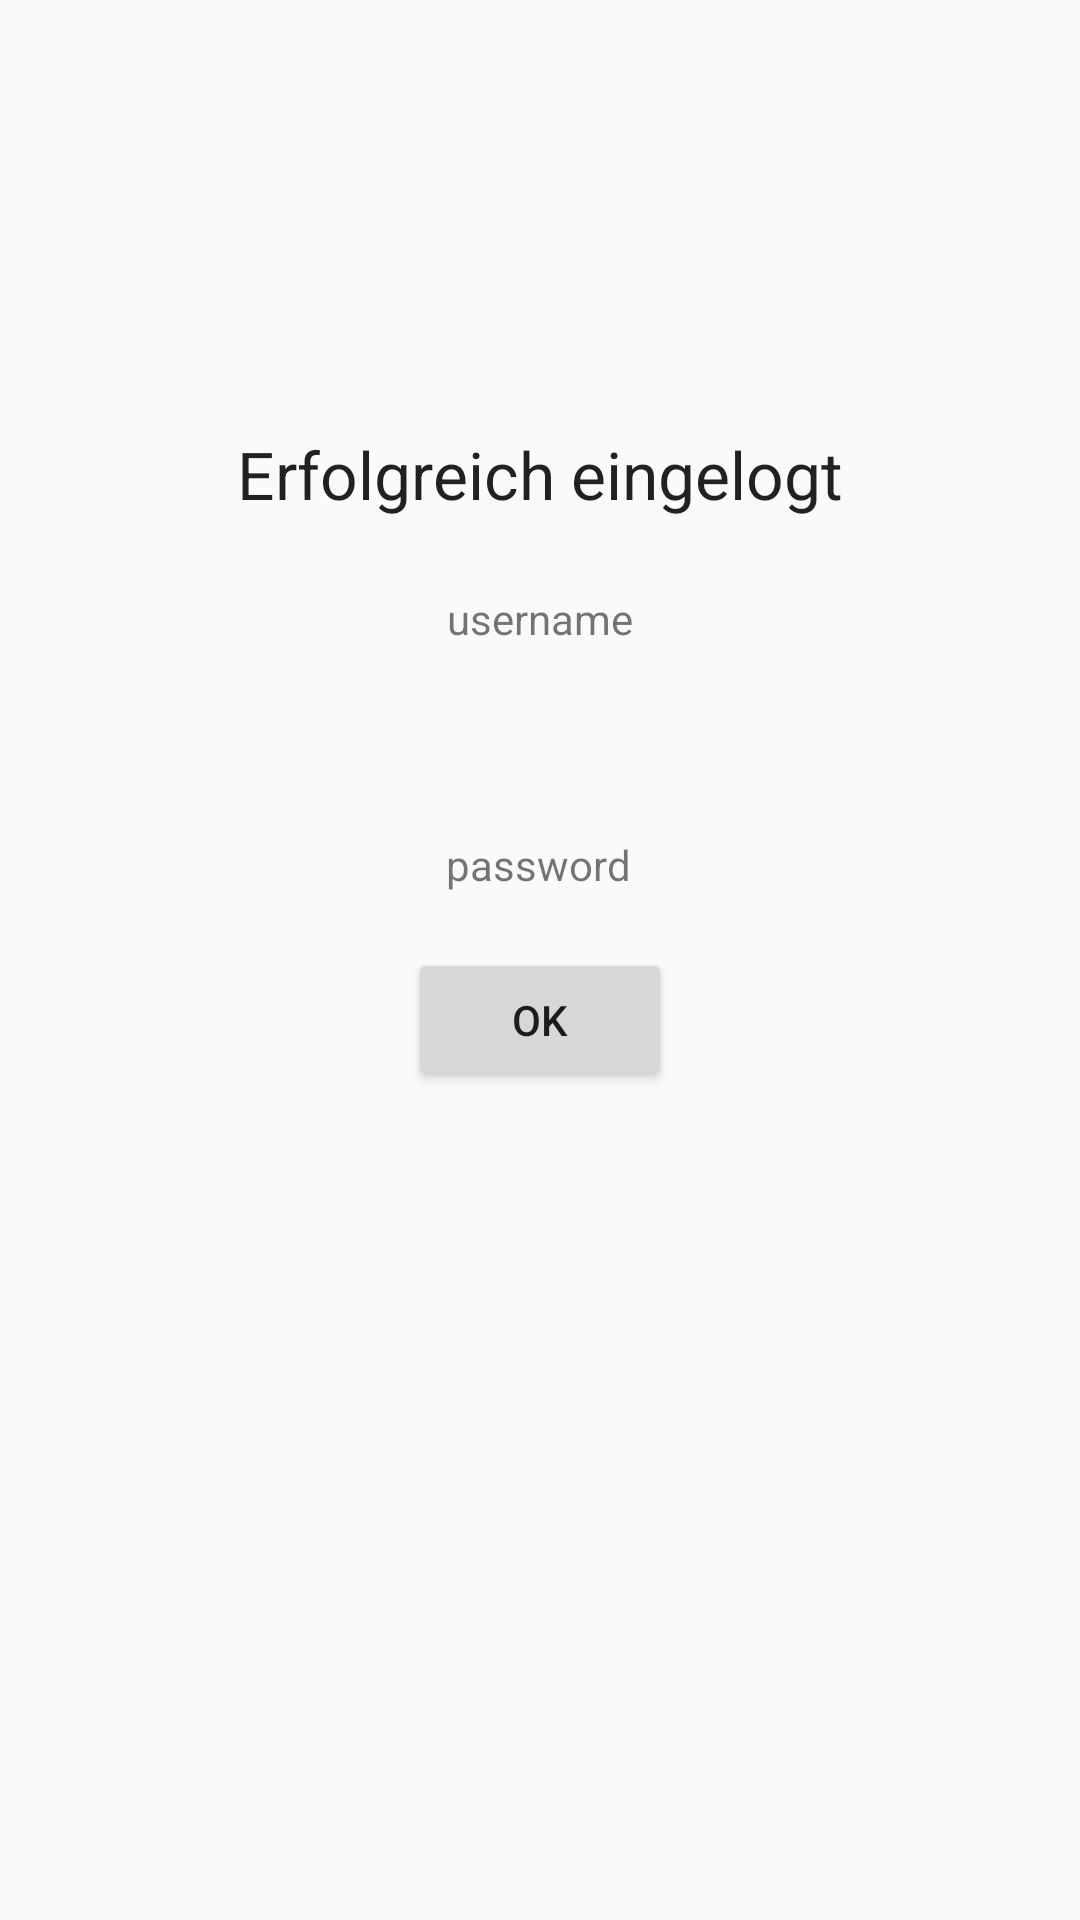

This screen was rendered from an Android layout file. Write that file and the resources it references.
<!-- AndroidManifest.xml: application theme Theme.Checkit -->
<!-- res/layout/fragment_welcome.xml -->
<?xml version="1.0" encoding="utf-8"?>
<androidx.constraintlayout.widget.ConstraintLayout xmlns:android="http://schemas.android.com/apk/res/android"
    xmlns:app="http://schemas.android.com/apk/res-auto"
    xmlns:tools="http://schemas.android.com/tools"
    android:layout_width="match_parent"
    android:layout_height="match_parent"
    android:orientation="vertical"
    tools:context=".ui.WelcomeFragment">
    


    <TextView
        android:id="@+id/textView"
        android:layout_width="wrap_content"
        android:layout_height="wrap_content"
        android:text="Erfolgreich eingelogt"
        android:textAppearance="@style/TextAppearance.AppCompat.Large"
        app:layout_constraintBottom_toTopOf="@+id/button_ok"
        app:layout_constraintEnd_toEndOf="parent"
        app:layout_constraintStart_toStartOf="parent"
        app:layout_constraintTop_toTopOf="parent" />


    <TextView
        android:id="@+id/tvUsername"
        android:layout_width="wrap_content"
        android:layout_height="wrap_content"
        android:layout_marginTop="24dp"
        android:text="username"
        app:layout_constraintEnd_toEndOf="parent"
        app:layout_constraintStart_toStartOf="parent"
        app:layout_constraintTop_toBottomOf="@+id/textView" />

    <TextView
        android:id="@+id/tvPassword"
        android:layout_width="wrap_content"
        android:layout_height="wrap_content"
        android:layout_marginTop="63dp"
        android:text="password"
        app:layout_constraintEnd_toEndOf="parent"
        app:layout_constraintHorizontal_bias="0.498"
        app:layout_constraintStart_toStartOf="parent"
        app:layout_constraintTop_toBottomOf="@+id/tvUsername" />

    <Button
        android:id="@+id/button_ok"
        android:layout_width="wrap_content"
        android:layout_height="wrap_content"
        android:layout_marginBottom="276dp"
        android:text="OK"
        app:layout_constraintBottom_toBottomOf="parent"
        app:layout_constraintEnd_toEndOf="parent"
        app:layout_constraintStart_toStartOf="parent" />

</androidx.constraintlayout.widget.ConstraintLayout>
<!-- resources referenced by this layout -->
<resources>
  <style name="Theme.Checkit" parent="Theme.AppCompat.Light.NoActionBar">
          
          <item name="colorPrimary">@color/colorPrimary</item>
          <item name="colorPrimaryVariant">@color/colorAccent</item>
          <item name="colorOnPrimary">@color/colorPrimaryDark</item>
          
          <item name="colorSecondary">@color/colorPrimary</item>
          <item name="colorSecondaryVariant">@color/colorAccent</item>
          <item name="colorOnSecondary">@color/colorPrimaryDark</item>
          
          <item name="android:statusBarColor" tools:targetApi="l">?attr/colorPrimaryVariant</item>
          
      </style>
  <color name="colorPrimary">#8BC34A</color>
  <color name="colorAccent">#E81B1B</color>
  <color name="colorPrimaryDark">#3700B3</color>
</resources>
